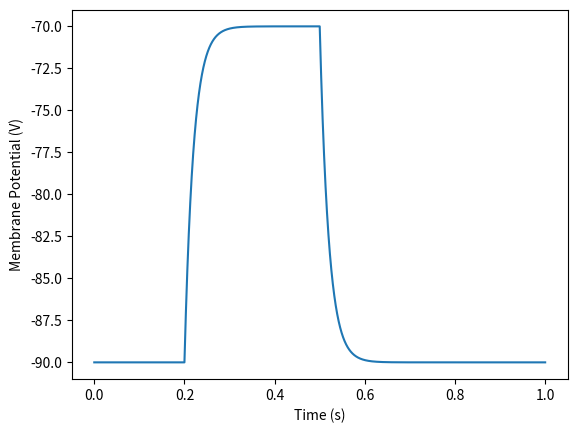

This chart was generated by the following Python code:
import matplotlib.pyplot as plt#载入需要的python包
import numpy as np
# Basic simulation Properties
dt     = 10E-6;     # 10 us timestep #用10微秒作为模拟实验的空间分辨率
# Basic Cell Properties
Cm     = 100E-12;   # Membrane Capacitance = 100 pF #规定细胞膜电容为100 pF
v_init = -90E-3;    # Initial membrane potential -90 mV #规定t=0时的细胞膜两侧电压差为-90mV
Gk     = 5E-9       # 5 nS conductance #规定静息状态下的漏电导为5nS
Ek     = -90E-3     # Reversal potential of -90 mV #规定静息状态下开放通道的平衡电位为-90mV
 
# Injected Current step
current_magnitude = 100E-12; # 100 pA #向细胞注射100pA的电流
 
#Injected current, 0.2 seconds of 0 current, 0.3 seconds of some current,
#and 0.5 seconds of no current
i_inj = np.concatenate( (np.zeros([round(0.2/dt),1]),
                         current_magnitude*np.ones([round(0.3/dt), 1]),
                         np.zeros([round(0.5/dt), 1])) )#向细胞注射0.3秒的电流
 
#Preallocate the voltage output
v_out = np.zeros(np.size(i_inj)) #预留出电压的向量
 
#The real computational meat
for t in range(np.size(v_out)):
    if t == 0:
        v_out[t] = v_init; #At the first time step, set voltage to the initial condition
    else:
        i_ion = Gk * (v_out[t-1] - Ek)  #Calculate the current through ion channels 计算每小短时间内通过漏通道的电流
        i_cap = i_inj[t] - i_ion;       #Calculate what i is 总电流是漏电流和注射电流的和
        dv = i_cap/Cm * dt;     #Calculate dv, using our favourite equation 总电流给电容充电
        v_out[t] = v_out[t-1] + dv;     #add dv on to our last known voltage 更新电容器两边的电压
v_out = v_out*1E3

#Make the graph
t_vec = np.linspace(0, 1, np.size(v_out))
plt.plot(t_vec, v_out)
plt.xlabel('Time (s)')
plt.ylabel('Membrane Potential (V)')
plt.show()
